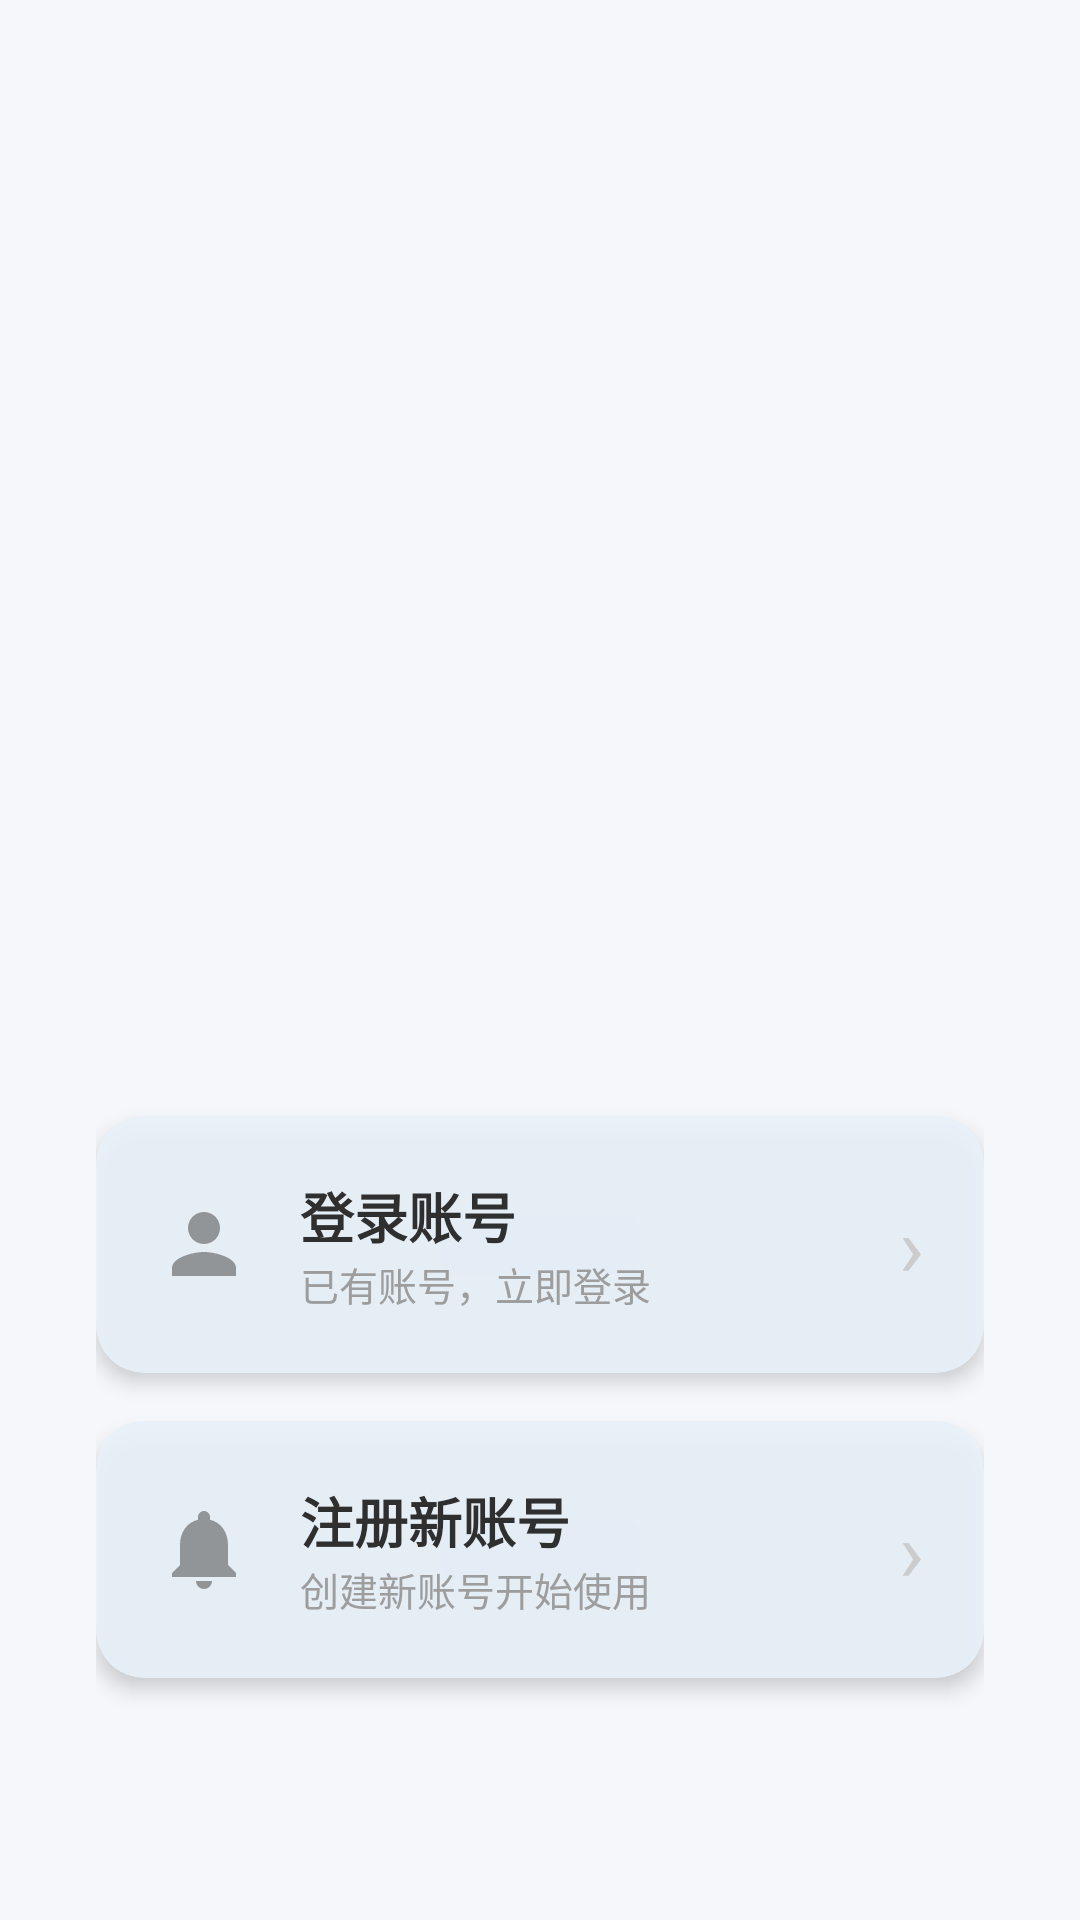

Android layout source for this screen:
<!-- AndroidManifest.xml: application theme Theme.Android -->
<!-- res/layout/activity_main_entry.xml -->
<?xml version="1.0" encoding="utf-8"?>
<FrameLayout xmlns:android="http://schemas.android.com/apk/res/android"
    xmlns:app="http://schemas.android.com/apk/res-auto"
    android:layout_width="match_parent"
    android:layout_height="match_parent">

    
    <ImageView
        android:layout_width="match_parent"
        android:layout_height="match_parent"
        android:src="@drawable/main"
        android:scaleType="centerCrop" />

    
    <ScrollView
        android:layout_width="match_parent"
        android:layout_height="match_parent">

        <LinearLayout
            android:orientation="vertical"
            android:gravity="center_horizontal"
            android:padding="32dp"
            android:layout_width="match_parent"
            android:layout_height="wrap_content">

            
            <View
                android:layout_width="match_parent"
                android:layout_height="340dp" />

            
            <com.google.android.material.card.MaterialCardView
                android:layout_width="match_parent"
                android:layout_height="wrap_content"
                android:layout_marginBottom="16dp"
                app:cardCornerRadius="16dp"
                app:cardElevation="4dp"
                android:clickable="true"
                android:focusable="true"
                android:id="@+id/cardLogin"
                android:alpha="0.92"
                app:cardBackgroundColor="#FFFFFF"
                style="@style/Widget.Material3.CardView.Filled">

                <LinearLayout
                    android:orientation="horizontal"
                    android:gravity="center_vertical"
                    android:padding="20dp"
                    android:layout_width="match_parent"
                    android:layout_height="wrap_content">

                    <ImageView
                        android:layout_width="32dp"
                        android:layout_height="32dp"
                        android:src="@drawable/ic_person"
                        android:layout_marginEnd="16dp"
                        android:alpha="0.7" />

                    <LinearLayout
                        android:orientation="vertical"
                        android:layout_width="0dp"
                        android:layout_height="wrap_content"
                        android:layout_weight="1">

                        <TextView
                            android:text="登录账号"
                            android:textSize="18sp"
                            android:textStyle="bold"
                            android:textColor="#212121"
                            android:layout_width="wrap_content"
                            android:layout_height="wrap_content"/>

                        <TextView
                            android:text="已有账号，立即登录"
                            android:textSize="13sp"
                            android:textColor="#999999"
                            android:layout_width="wrap_content"
                            android:layout_height="wrap_content"/>

                    </LinearLayout>

                    <TextView
                        android:text="›"
                        android:textSize="28sp"
                        android:textColor="#CCCCCC"
                        android:layout_width="wrap_content"
                        android:layout_height="wrap_content"/>

                </LinearLayout>

            </com.google.android.material.card.MaterialCardView>

            
            <com.google.android.material.card.MaterialCardView
                android:layout_width="match_parent"
                android:layout_height="wrap_content"
                android:layout_marginBottom="32dp"
                app:cardCornerRadius="16dp"
                app:cardElevation="4dp"
                android:clickable="true"
                android:focusable="true"
                android:id="@+id/cardRegister"
                android:alpha="0.92"
                app:cardBackgroundColor="#FFFFFF"
                style="@style/Widget.Material3.CardView.Filled">

                <LinearLayout
                    android:orientation="horizontal"
                    android:gravity="center_vertical"
                    android:padding="20dp"
                    android:layout_width="match_parent"
                    android:layout_height="wrap_content">

                    <ImageView
                        android:layout_width="32dp"
                        android:layout_height="32dp"
                        android:src="@drawable/ic_bell"
                        android:layout_marginEnd="16dp"
                        android:alpha="0.7" />

                    <LinearLayout
                        android:orientation="vertical"
                        android:layout_width="0dp"
                        android:layout_height="wrap_content"
                        android:layout_weight="1">

                        <TextView
                            android:text="注册新账号"
                            android:textSize="18sp"
                            android:textStyle="bold"
                            android:textColor="#212121"
                            android:layout_width="wrap_content"
                            android:layout_height="wrap_content"/>

                        <TextView
                            android:text="创建新账号开始使用"
                            android:textSize="13sp"
                            android:textColor="#999999"
                            android:layout_width="wrap_content"
                            android:layout_height="wrap_content"/>

                    </LinearLayout>

                    <TextView
                        android:text="›"
                        android:textSize="28sp"
                        android:textColor="#CCCCCC"
                        android:layout_width="wrap_content"
                        android:layout_height="wrap_content"/>

                </LinearLayout>

            </com.google.android.material.card.MaterialCardView>

        </LinearLayout>

    </ScrollView>

</FrameLayout>
<!-- resources referenced by this layout -->
<resources>
  <!-- drawable ic_bell (drawable) -->
  <?xml version="1.0" encoding="utf-8"?>
  <vector xmlns:android="http://schemas.android.com/apk/res/android"
      android:width="24dp"
      android:height="24dp"
      android:viewportWidth="24"
      android:viewportHeight="24"
      android:tint="#666666">
      
      <path
          android:fillColor="@android:color/white"
          android:pathData="M12,22c1.1,0 2,-0.9 2,-2h-4c0,1.1 0.89,2 2,2zM18,16v-5c0,-3.07 -1.64,-5.64 -4.5,-6.32V4c0,-0.83 -0.67,-1.5 -1.5,-1.5s-1.5,0.67 -1.5,1.5v0.68C7.63,5.36 6,7.92 6,11v5l-2,2v1h16v-1l-2,-2z"/>
  </vector>
  <!-- drawable ic_person (drawable) -->
  <?xml version="1.0" encoding="utf-8"?>
  <vector xmlns:android="http://schemas.android.com/apk/res/android"
      android:width="24dp"
      android:height="24dp"
      android:viewportWidth="24"
      android:viewportHeight="24"
      android:tint="#666666">
      
      <path
          android:fillColor="@android:color/white"
          android:pathData="M12,12c2.21,0 4,-1.79 4,-4s-1.79,-4 -4,-4 -4,1.79 -4,4 1.79,4 4,4zM12,14c-2.67,0 -8,1.34 -8,4v2h16v-2c0,-2.66 -5.33,-4 -8,-4z"/>
  </vector>
  <style name="Theme.Android" parent="Base.Theme.Android" />
  <style name="Base.Theme.Android" parent="Theme.Material3.DayNight.NoActionBar">
          <item name="colorPrimary">@color/primary</item>
          <item name="colorOnPrimary">@color/on_primary</item>
          <item name="colorPrimaryContainer">@color/primary_light</item>
          <item name="colorSecondary">@color/secondary</item>
          <item name="colorOnSecondary">@color/on_secondary</item>
          <item name="colorError">@color/error</item>
          <item name="colorOnError">@color/on_error</item>
          <item name="android:colorBackground">@color/background</item>
          <item name="colorSurface">@color/surface</item>
      </style>
  <color name="primary">#FF1565C0</color>
  <color name="on_primary">#FFFFFFFF</color>
  <color name="primary_light">#FF42A5F5</color>
  <color name="secondary">#FF00897B</color>
  <color name="on_secondary">#FFFFFFFF</color>
  <color name="error">#FFD32F2F</color>
  <color name="on_error">#FFFFFFFF</color>
  <color name="background">#FFF5F7FA</color>
  <color name="surface">#FFFFFFFF</color>
</resources>
